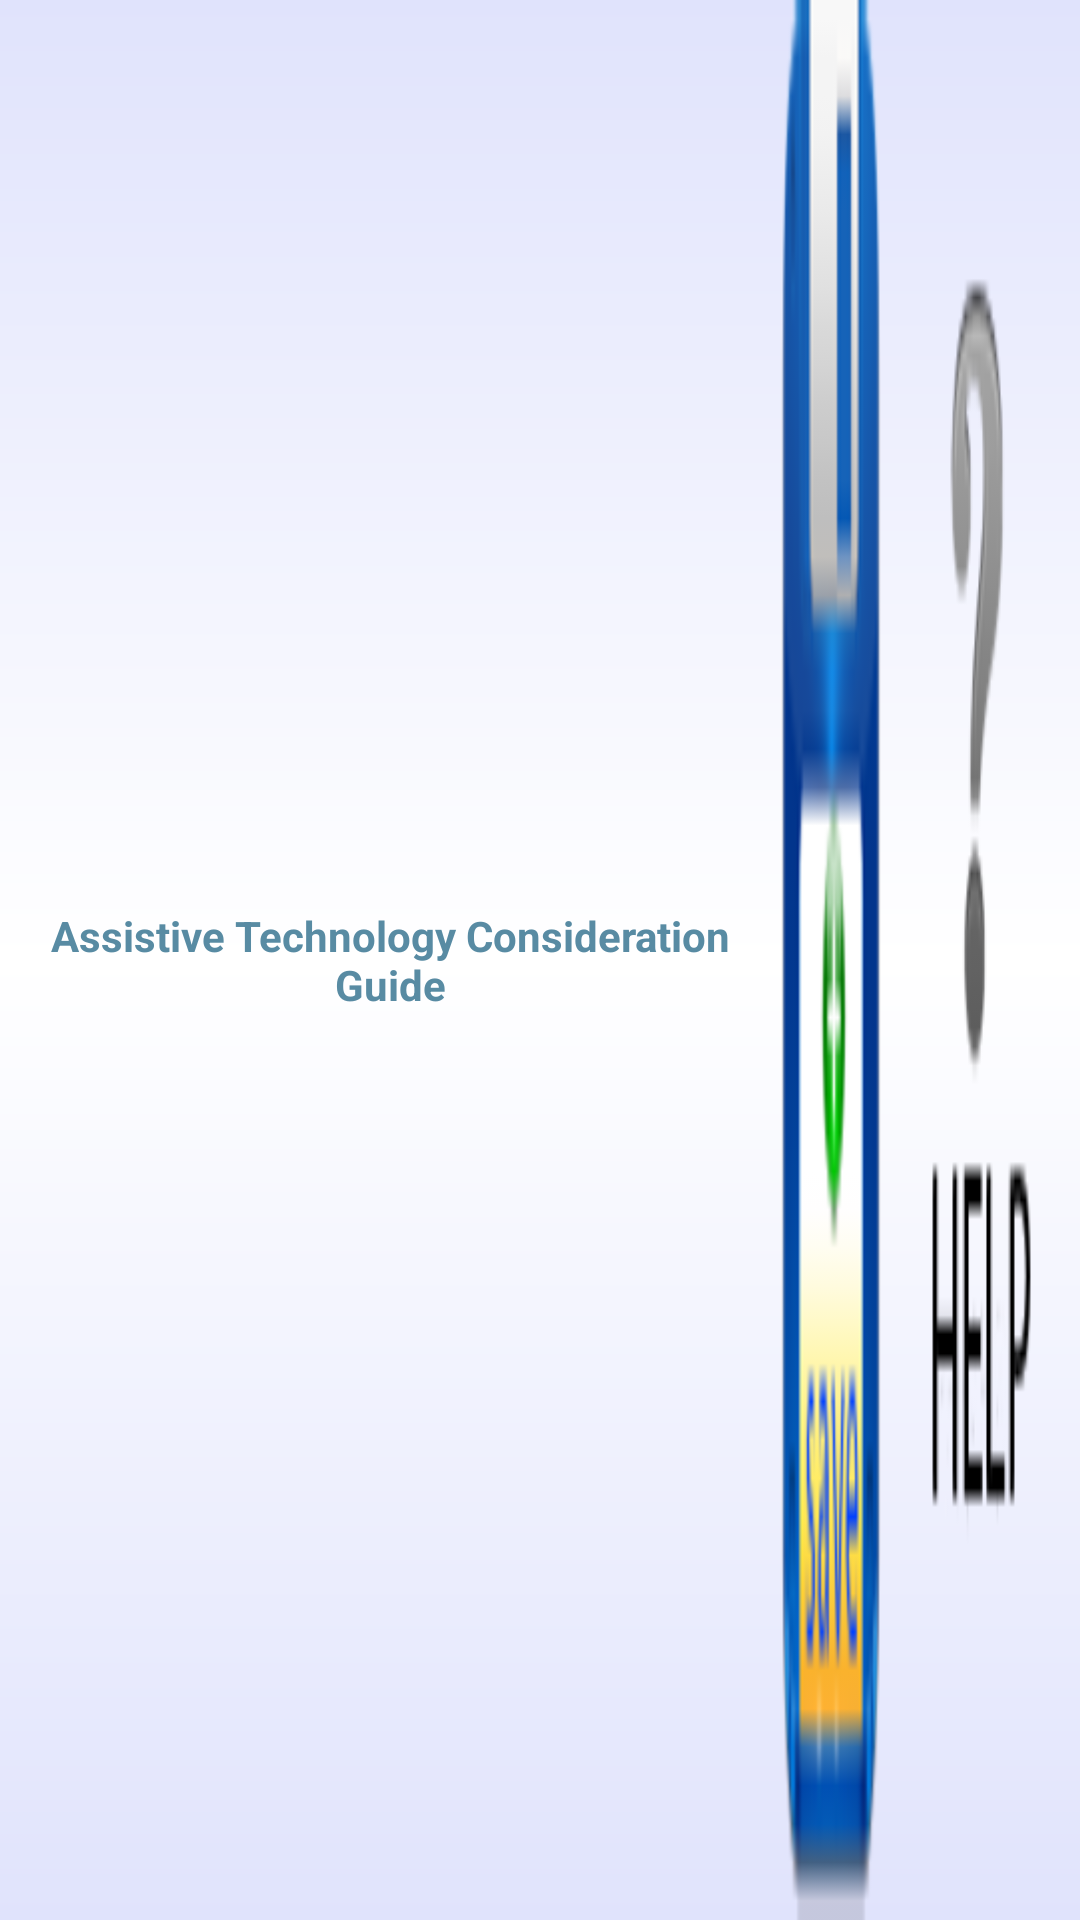

This screen was rendered from an Android layout file. Write that file and the resources it references.
<!-- AndroidManifest.xml: application theme AppTheme -->
<!-- res/layout/action_form.xml -->
<?xml version="1.0" encoding="utf-8"?>

<LinearLayout xmlns:android="http://schemas.android.com/apk/res/android"
    android:layout_width="match_parent"
    android:layout_height="match_parent"
    android:orientation="horizontal"
    android:background="@drawable/actionbarbackground"
	android:layout_alignParentTop="true"
	android:weightSum="100" >

    <ImageButton
        android:id="@+id/home"
        android:layout_width="wrap_content"
        android:layout_height="match_parent"
        android:src="@drawable/ic_home"
        android:background="@drawable/actionbarbackground"
        android:contentDescription="New"
       android:layout_weight="1"/>

    <TextView android:id="@+id/actionbartitle" android:layout_height="match_parent" android:layout_width="wrap_content"
       android:layout_gravity="center_horizontal|center_vertical" android:gravity="center_horizontal|center_vertical"
       android:textColor="#588BA3"
       android:text="@string/title_main"
       android:textStyle="bold"
       android:layout_weight="97"
       />
    
      
   <ImageButton
        android:id="@+id/saveactionbutton"
        android:layout_width="wrap_content"
        android:layout_height="match_parent"
        android:contentDescription="Help"
        android:scaleType="fitXY"
        android:textColor="@android:color/holo_blue_dark"
        android:src="@drawable/ic_action_save" 
        android:background="@drawable/actionbarbackground"
      	android:layout_weight="1"
       />
    	<ImageButton
        android:id="@+id/helpbutton"
        android:layout_width="wrap_content"
        android:layout_height="match_parent"
        android:contentDescription="Help"
        android:scaleType="fitXY"
        android:textColor="@android:color/holo_blue_dark"
        android:src="@drawable/ic_action_help" 
        android:background="@drawable/actionbarbackground"
      	android:layout_weight="1"
       />

</LinearLayout>
<!-- resources referenced by this layout -->
<resources>
  <!-- drawable actionbarbackground (drawable-hdpi) -->
  <?xml version="1.0" encoding="utf-8"?>
  
   
  <shape xmlns:android="http://schemas.android.com/apk/res/android" android:shape="rectangle" >
      <gradient 
          android:startColor="#e0e3fc"
          android:centerColor="#ffffff"
          android:endColor="#e0e3fc"
          android:angle="90"/>
      <corners 
          android:radius="0dp"/>
  
  
  </shape>
  <!-- drawable ic_action_help: png bitmap (drawable-hdpi, 6257 bytes) -->
  <!-- drawable ic_action_save: png bitmap (drawable-hdpi, 63092 bytes) -->
  <string name="title_main">Assistive Technology Consideration Guide</string>
  <style name="AppTheme" parent="AppBaseTheme">
  
          
          <item name="android:checkboxStyle">@style/custom_CheckBoxStyle</item>
      </style>
  <style name="AppBaseTheme" parent="android:Theme.Light">
          
      </style>
  <style name="custom_CheckBoxStyle" parent="@android:style/Widget.CompoundButton.CheckBox">
          <item name="android:button">@drawable/custom_checkbox</item>
      </style>
</resources>
